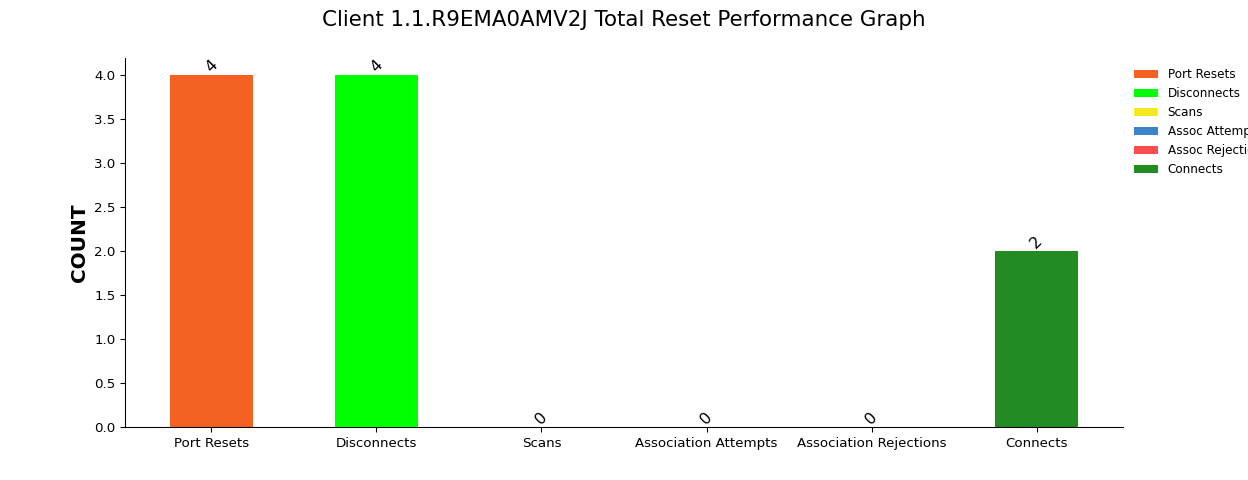

Source data for this figure (header and first rows):
, Port Resets, Disconnects, Scans, Association Attempts, Association Rejections, Connects
1, 4, 4, 0, 0, 0, 2
